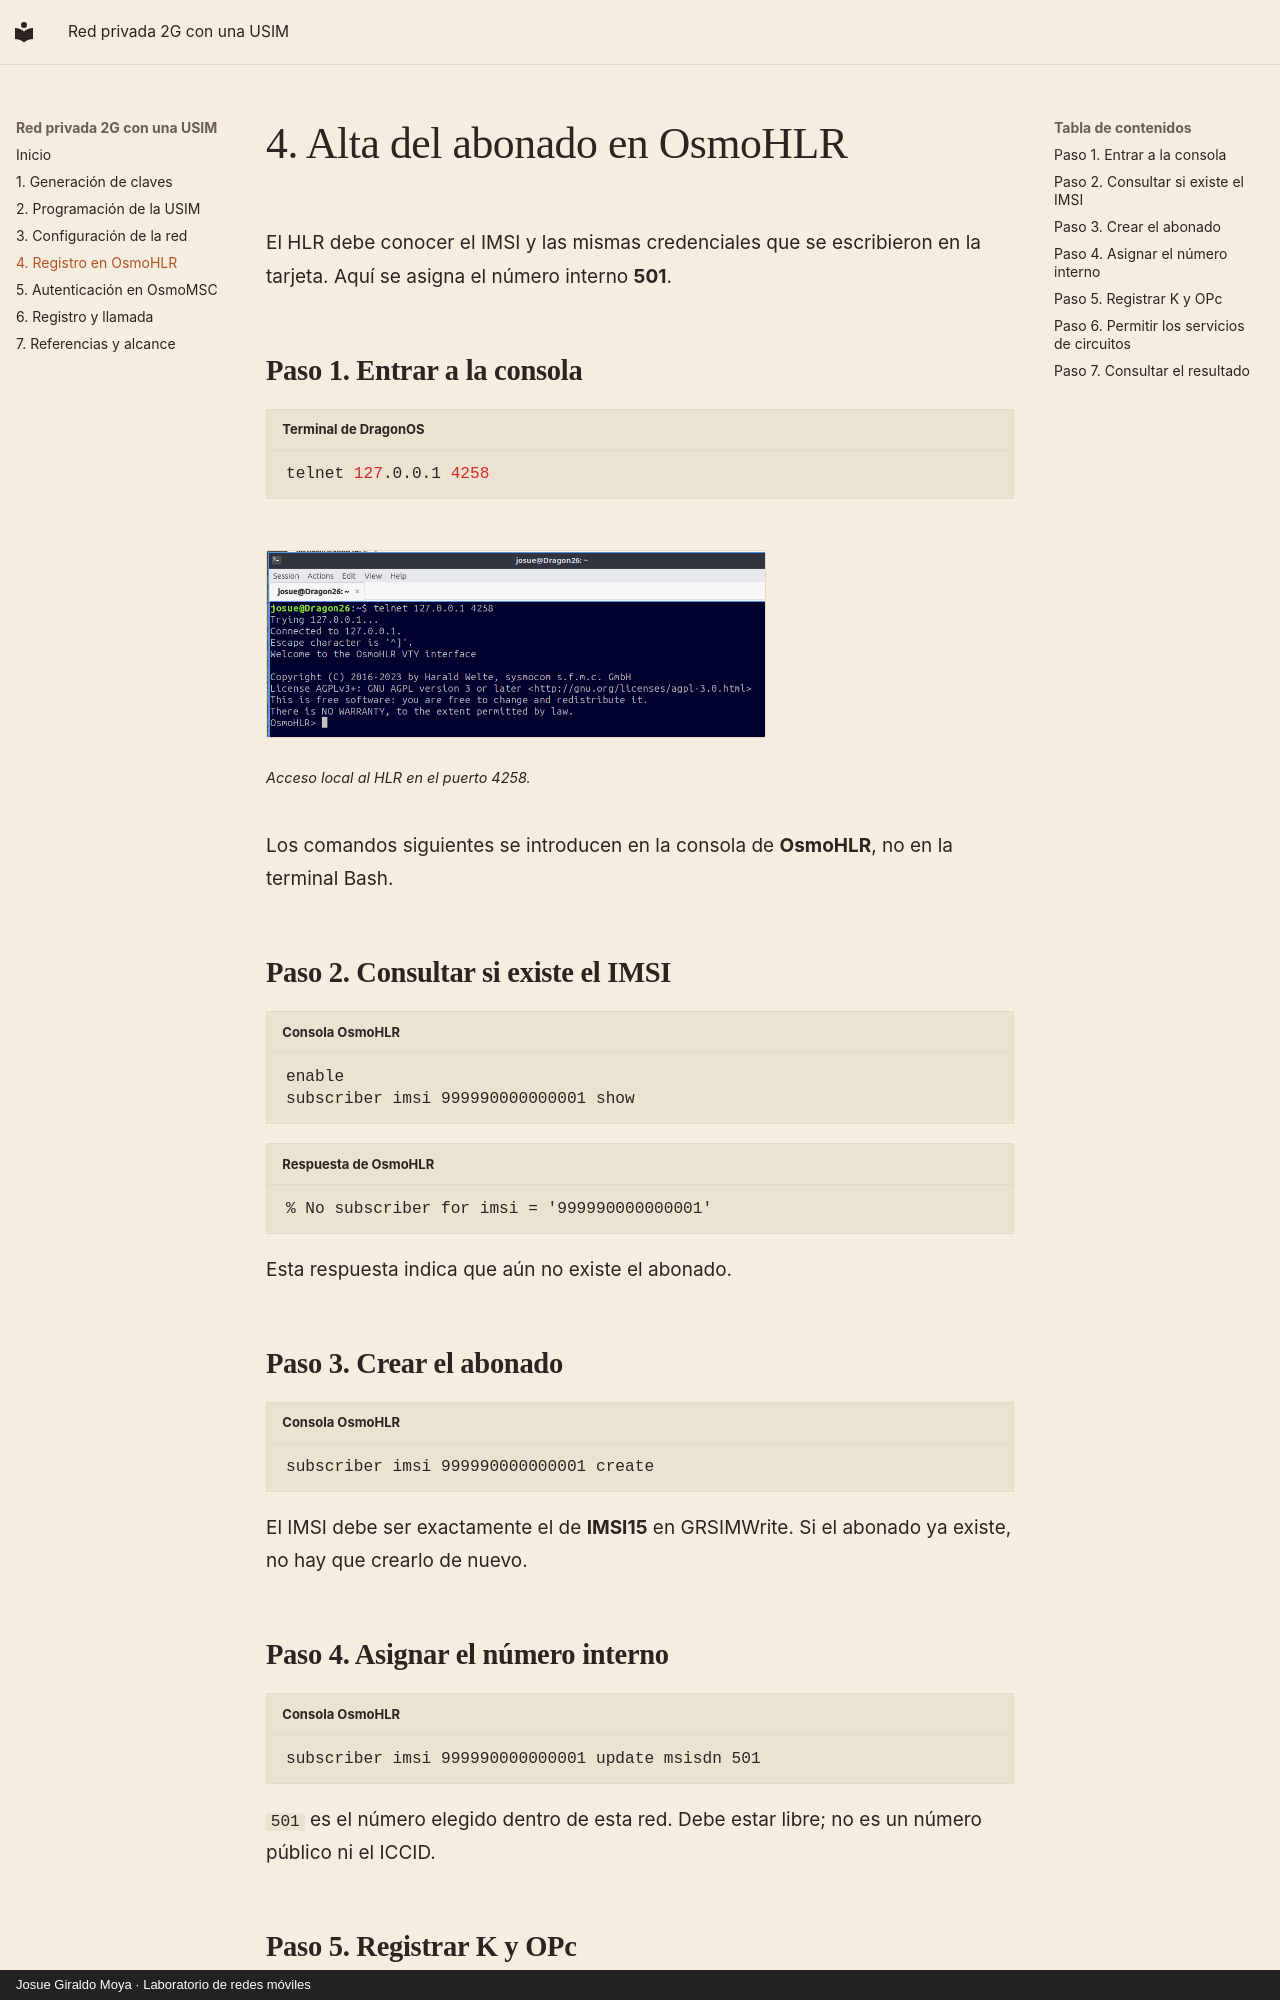

repository: Josueeeoo-0/red-privada-2g-osmocom-sim-no-comercial · page: 04-hlr/index.html · generator: mkdocs · copyright: Josue Giraldo Moya · Laboratorio de redes móviles

# 4. Alta del abonado en OsmoHLR

El HLR debe conocer el IMSI y las mismas credenciales que se escribieron en la tarjeta. Aquí se asigna el número interno **501**.

## Paso 1. Entrar a la consola

```bash title="Terminal de DragonOS"
telnet 127.0.0.1 4258
```

<figure markdown="1">
[![Conexión a la consola VTY de OsmoHLR](assets/images/paso-12.png){ width="500" loading="lazy" }](assets/images/paso-12.png)
<figcaption>Acceso local al HLR en el puerto 4258.</figcaption>
</figure>

Los comandos siguientes se introducen en la consola de **OsmoHLR**, no en la terminal Bash.

## Paso 2. Consultar si existe el IMSI

```text title="Consola OsmoHLR"
enable
subscriber imsi 999990000000001 show
```

```text title="Respuesta de OsmoHLR"
% No subscriber for imsi = '999990000000001'
```

Esta respuesta indica que aún no existe el abonado.

## Paso 3. Crear el abonado

```text title="Consola OsmoHLR"
subscriber imsi 999990000000001 create
```

El IMSI debe ser exactamente el de **IMSI15** en GRSIMWrite. Si el abonado ya existe, no hay que crearlo de nuevo.

## Paso 4. Asignar el número interno

```text title="Consola OsmoHLR"
subscriber imsi 999990000000001 update msisdn 501
```

`501` es el número elegido dentro de esta red. Debe estar libre; no es un número público ni el ICCID.
